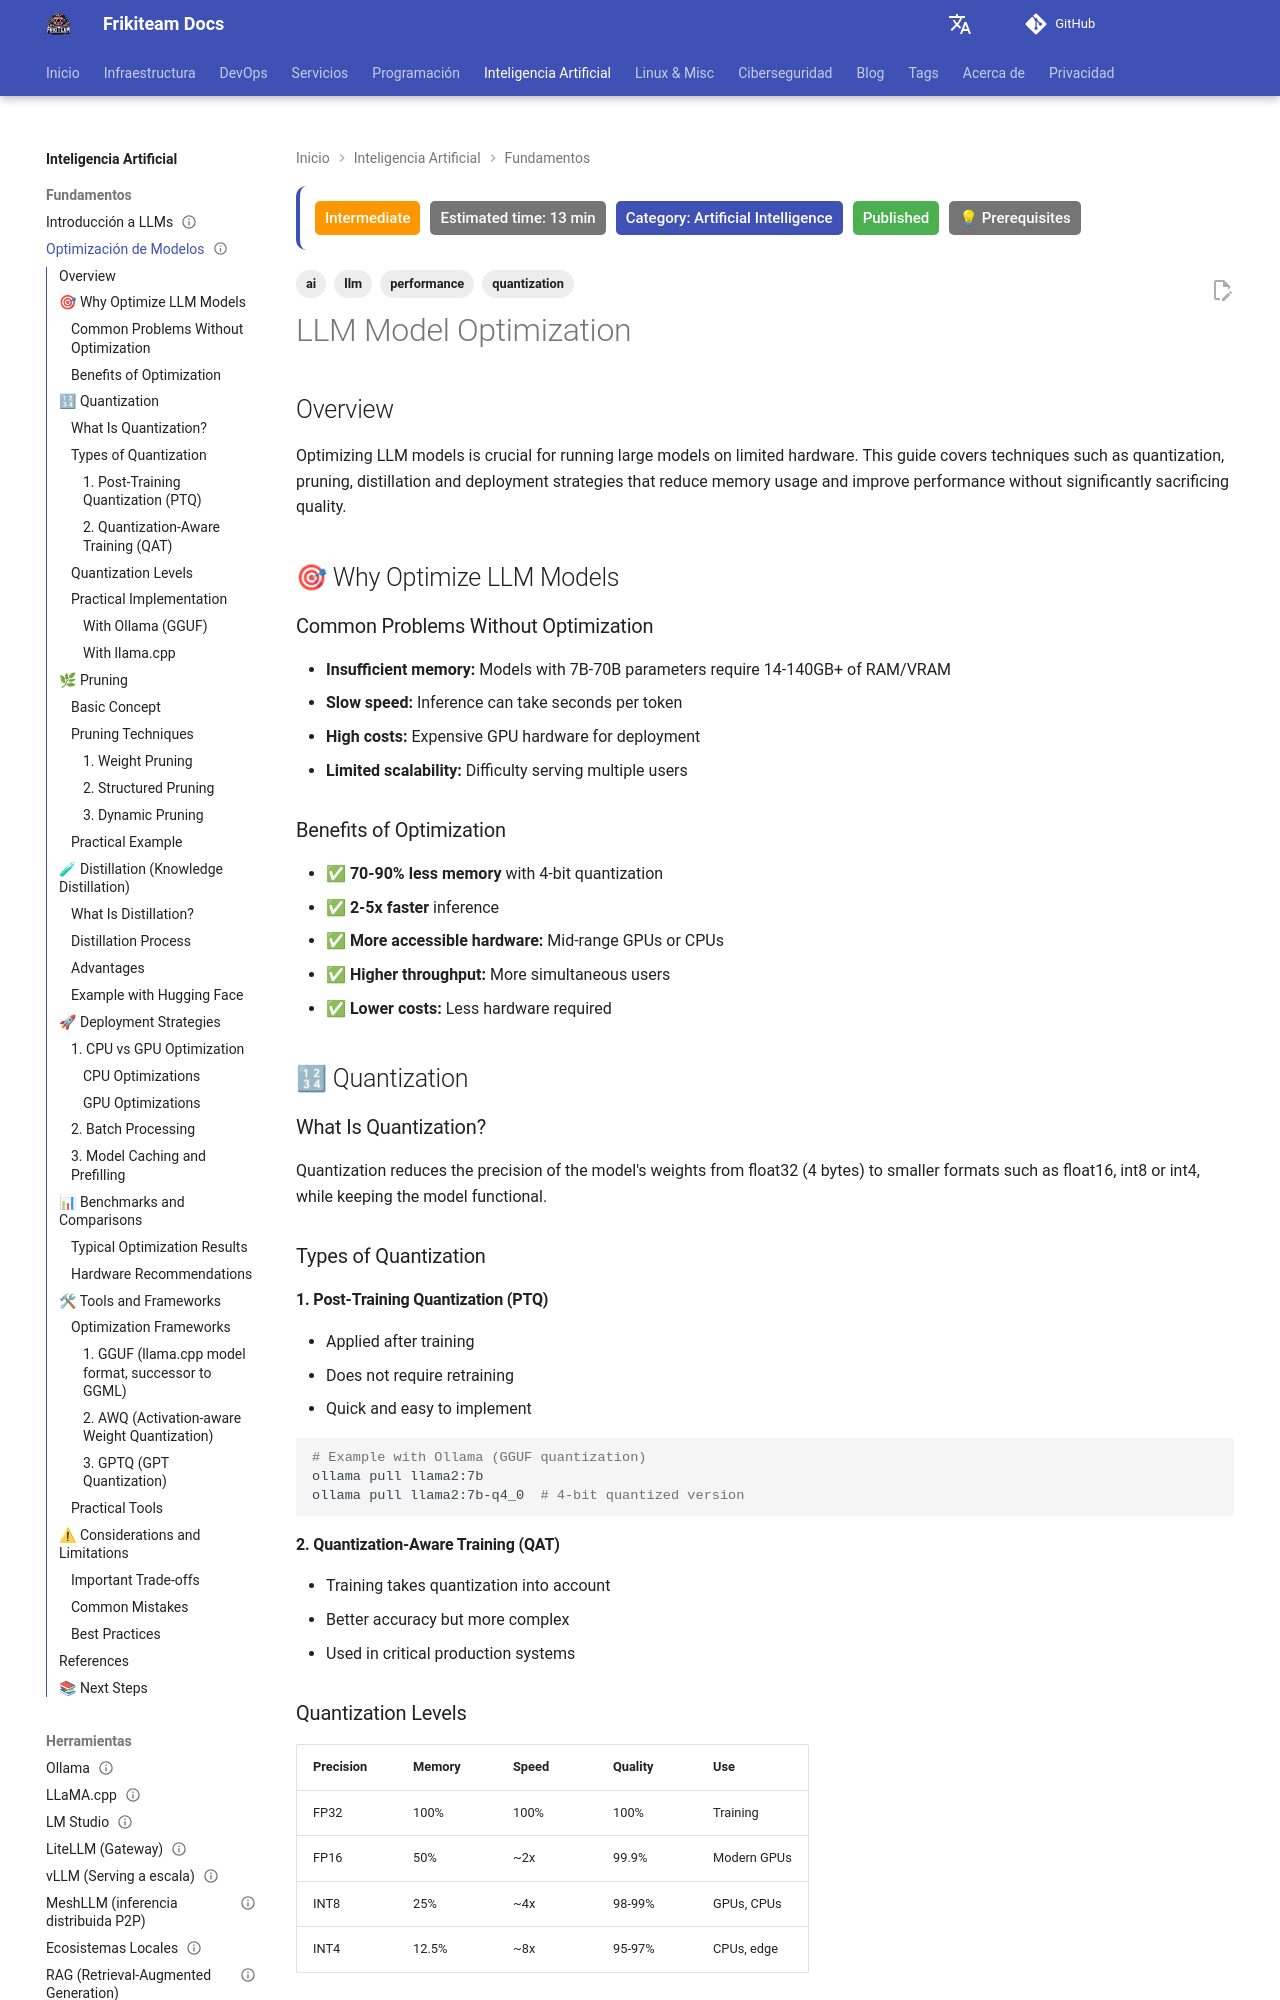

repository: rasty94/Frikiteam-docs · page: en/doc/ai/model_optimization/index.html · generator: mkdocs

---
title: "LLM Model Optimization"
description: "Optimization techniques for running LLMs on limited hardware: quantization, pruning, distillation and deployment strategies"
tags: ['ai', 'llm', 'performance', 'quantization']
difficulty: intermediate
estimated_time: 13 min
category: Artificial Intelligence
status: published
prerequisites: ["llms_fundamentals", "ollama_basics"]
updated: 2026-10-11
---

# LLM Model Optimization

## Overview

Optimizing LLM models is crucial for running large models on limited hardware. This guide covers techniques such as quantization, pruning, distillation and deployment strategies that reduce memory usage and improve performance without significantly sacrificing quality.

## 🎯 Why Optimize LLM Models

### Common Problems Without Optimization

- **Insufficient memory:** Models with 7B-70B parameters require 14-140GB+ of RAM/VRAM
- **Slow speed:** Inference can take seconds per token
- **High costs:** Expensive GPU hardware for deployment
- **Limited scalability:** Difficulty serving multiple users

### Benefits of Optimization

- ✅ **70-90% less memory** with 4-bit quantization
- ✅ **2-5x faster** inference
- ✅ **More accessible hardware:** Mid-range GPUs or CPUs
- ✅ **Higher throughput:** More simultaneous users
- ✅ **Lower costs:** Less hardware required

## 🔢 Quantization

### What Is Quantization?

Quantization reduces the precision of the model's weights from float32 (4 bytes) to smaller formats such as float16, int8 or int4, while keeping the model functional.

### Types of Quantization

#### 1. **Post-Training Quantization (PTQ)**
- Applied after training
- Does not require retraining
- Quick and easy to implement

```bash
# Example with Ollama (GGUF quantization)
ollama pull llama2:7b
ollama pull llama2:7b-q4_0  # 4-bit quantized version
```

#### 2. **Quantization-Aware Training (QAT)**
- Training takes quantization into account
- Better accuracy but more complex
- Used in critical production systems
